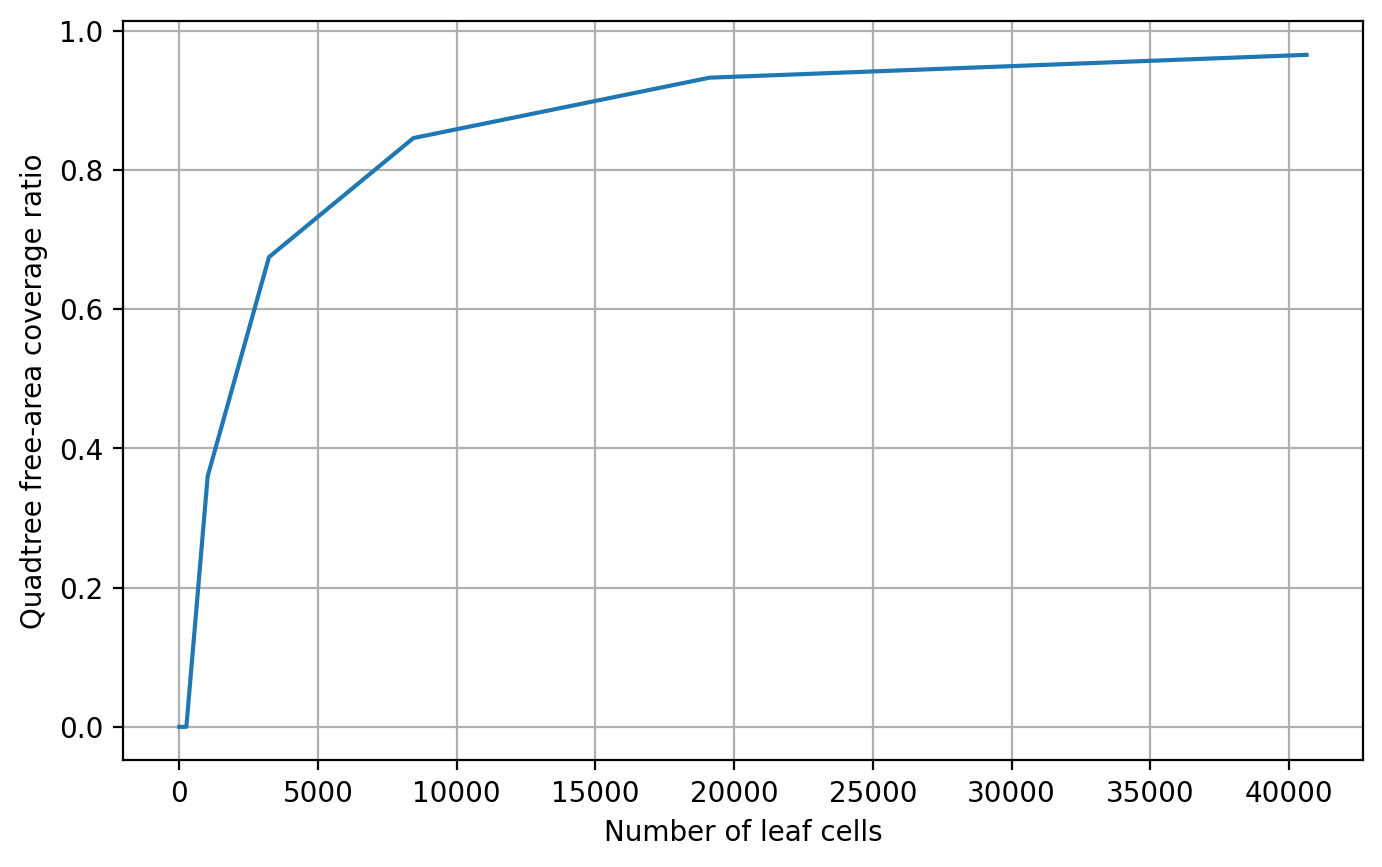

The table this chart was drawn from, first rows:
num_sensors, quadtree_area, coverage_ratio
1, 0.0, 0.0
4, 0.0, 0.0
16, 0.0, 0.0
64, 0.0, 0.0
256, 0.0, 0.0
1024, 252.2, 0.36
3235, 472.9, 0.6748
8440, 592.7, 0.8458
19111, 653.4, 0.9325
40630, 676.4, 0.9653
